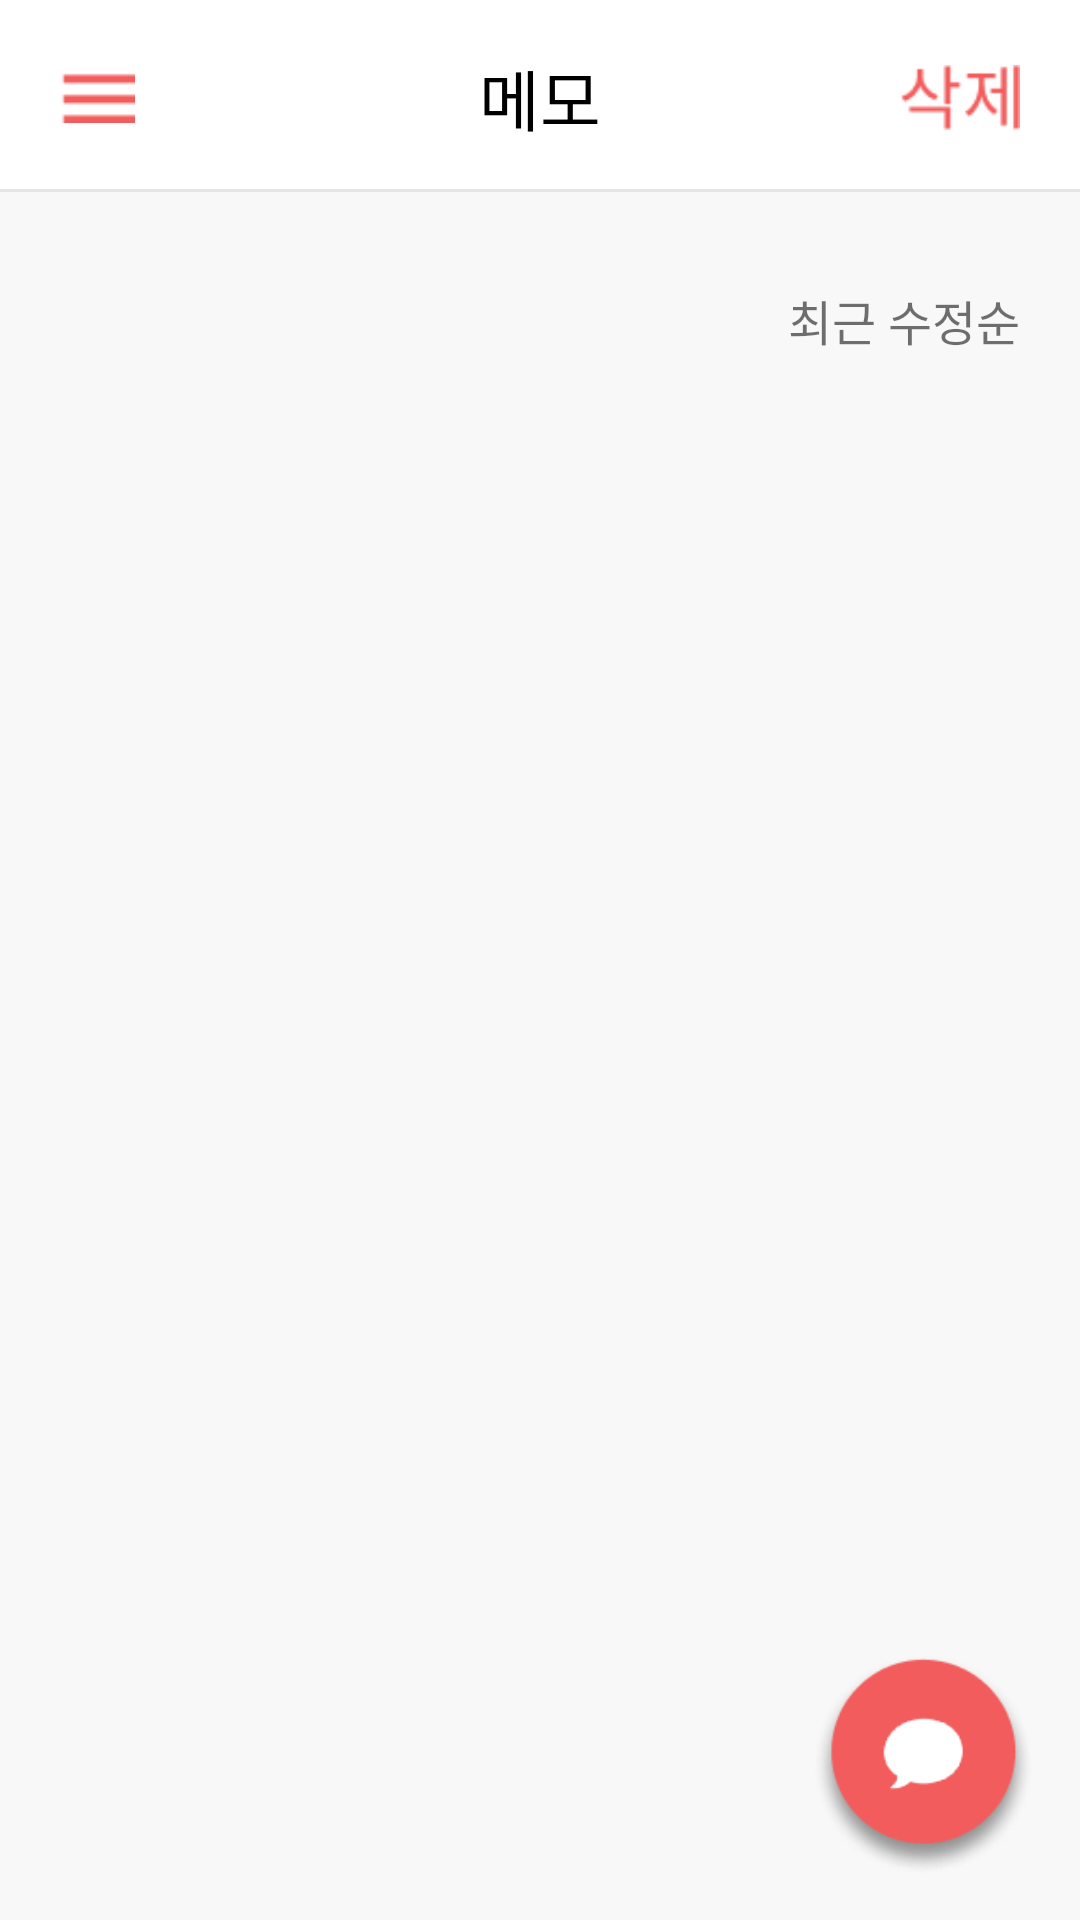

This screen was rendered from an Android layout file. Write that file and the resources it references.
<!-- AndroidManifest.xml: activity theme FullScreenTheme -->
<!-- res/layout/activity_main_delete.xml -->
<?xml version="1.0" encoding="utf-8"?>
<RelativeLayout xmlns:android="http://schemas.android.com/apk/res/android"
    xmlns:app="http://schemas.android.com/apk/res-auto"
    xmlns:tools="http://schemas.android.com/tools"
    android:layout_width="match_parent"
    android:layout_height="match_parent"
    android:background="#F8F8F8"
    tools:context=".MainActivity">


    <TextView
        android:id="@+id/textView4"
        android:layout_width="100dp"
        android:layout_height="65dp"
        android:layout_alignParentStart="true"
        android:layout_alignParentLeft="true"
        android:layout_alignParentTop="true"
        android:layout_alignParentEnd="true"
        android:layout_alignParentRight="true"
        android:gravity="center|center_horizontal"
        android:textSize="22sp"
        android:fontFamily="@font/regular"
        android:background="@drawable/toolbar_custom"
        android:text="메모"
        android:textColor="#000000" />

    <ImageButton
        android:id="@+id/menu_btn"
        android:layout_width="25dp"
        android:layout_height="wrap_content"
        android:layout_alignBottom="@+id/textView4"
        android:layout_alignParentStart="true"
        android:layout_alignParentLeft="true"
        android:layout_alignParentTop="true"
        android:layout_marginLeft="20dp"
        android:adjustViewBounds="true"
        android:background="@android:color/transparent"
        android:scaleType="fitCenter"
        app:srcCompat="@drawable/button_drawer" />

    <ImageButton
        android:id="@+id/delete_btn"
        android:layout_width="40dp"
        android:layout_height="wrap_content"
        android:layout_alignBottom="@+id/textView4"
        android:layout_alignParentTop="true"
        android:layout_alignParentEnd="true"
        android:layout_alignParentRight="true"
        android:layout_marginEnd="20dp"
        android:layout_marginRight="20dp"
        android:adjustViewBounds="true"
        android:background="@android:color/transparent"
        android:scaleType="fitCenter"
        app:srcCompat="@drawable/delete" />

    <TextView
        android:id="@+id/textView10"
        android:layout_width="wrap_content"
        android:layout_height="wrap_content"
        android:layout_below="@+id/textView4"
        android:layout_alignParentEnd="true"
        android:layout_alignParentRight="true"
        android:layout_marginTop="30dp"
        android:layout_marginRight="20dp"
        android:fontFamily="@font/regular"
        android:textSize="16sp"
        android:textColor="#8F000000"
        android:text="최근 수정순" />

    <androidx.recyclerview.widget.RecyclerView
        android:id="@+id/memo_recyclerview"
        android:layout_width="match_parent"
        android:layout_height="match_parent"
        android:layout_below="@+id/textView10"
        tools:listitem="@layout/memo_delete_list"/>

    <ImageButton
        android:id="@+id/add_btn"
        android:layout_width="75dp"
        android:layout_height="wrap_content"
        android:layout_alignParentEnd="true"
        android:layout_alignParentRight="true"
        android:layout_alignParentBottom="true"
        android:layout_marginBottom="15dp"
        android:layout_marginRight="15dp"
        android:adjustViewBounds="true"
        android:background="@android:color/transparent"
        android:scaleType="fitCenter"
        app:srcCompat="@drawable/add" />

    <RelativeLayout
        android:id="@+id/menu_view"
        android:layout_width="match_parent"
        android:layout_height="match_parent"
        android:visibility="gone">

        <LinearLayout
            android:layout_width="wrap_content"
            android:layout_height="match_parent"
            android:layout_alignParentStart="true"
            android:layout_alignParentLeft="true"
            android:layout_marginStart="0dp"
            android:layout_marginLeft="0dp"
            android:orientation="horizontal">

            <RelativeLayout
                android:layout_width="320dp"
                android:layout_height="match_parent"
                android:background="#FFFFFF">

                <TextView
                    android:id="@+id/name"
                    android:layout_width="wrap_content"
                    android:layout_height="wrap_content"
                    android:layout_alignParentStart="true"
                    android:layout_alignParentLeft="true"
                    android:layout_alignParentTop="true"
                    android:layout_marginLeft="20dp"
                    android:layout_marginTop="50dp"
                    android:fontFamily="@font/medium"
                    android:text="김아하"
                    android:textColor="#F35C5C"
                    android:textSize="40sp" />

                <TextView
                    android:id="@+id/textView15"
                    android:layout_width="wrap_content"
                    android:layout_height="wrap_content"
                    android:layout_alignParentTop="true"
                    android:layout_marginTop="50dp"
                    android:layout_toEndOf="@+id/name"
                    android:layout_toRightOf="@+id/name"
                    android:fontFamily="@font/medium"
                    android:text="님,"
                    android:textColor="#000000"
                    android:textSize="40sp" />

                <TextView
                    android:id="@+id/textView16"
                    android:layout_width="wrap_content"
                    android:layout_height="wrap_content"
                    android:layout_below="@+id/name"
                    android:layout_alignParentStart="true"
                    android:layout_alignParentLeft="true"
                    android:layout_marginLeft="20dp"
                    android:fontFamily="@font/medium"
                    android:text="반가워요."
                    android:textColor="#000000"
                    android:textSize="40sp" />

                <TextView
                    android:id="@+id/textView17"
                    android:layout_width="wrap_content"
                    android:layout_height="wrap_content"
                    android:layout_below="@+id/textView16"
                    android:layout_alignParentStart="true"
                    android:layout_alignParentLeft="true"
                    android:layout_marginLeft="20dp"
                    android:layout_marginTop="20dp"
                    android:fontFamily="@font/regular"
                    android:text="오늘도 함께 아이디어를 만들어봐요."
                    android:textColor="#8F000000"
                    android:textSize="15sp" />

                <ImageButton
                    android:id="@+id/memo_btn"
                    android:layout_width="wrap_content"
                    android:layout_height="wrap_content"
                    android:layout_below="@+id/textView17"
                    android:layout_marginTop="20dp"
                    android:adjustViewBounds="true"
                    android:background="@android:color/transparent"
                    android:scaleType="fitCenter"
                    app:srcCompat="@drawable/button_menu_memo" />

                <ImageButton
                    android:id="@+id/chat_Button"
                    android:layout_width="wrap_content"
                    android:layout_height="wrap_content"
                    android:layout_below="@+id/memo_btn"
                    android:adjustViewBounds="true"
                    android:background="@drawable/edit_custom"
                    android:scaleType="fitCenter"
                    app:srcCompat="@drawable/button_menu_ahabot" />

                <ImageButton
                    android:id="@+id/mypage_Button"
                    android:layout_width="wrap_content"
                    android:layout_height="wrap_content"
                    android:layout_below="@+id/chat_Button"
                    android:adjustViewBounds="true"
                    android:background="@drawable/edit_custom"
                    android:scaleType="fitCenter"
                    app:srcCompat="@drawable/button_menu_mypage" />

                <LinearLayout
                    android:layout_width="wrap_content"
                    android:layout_height="wrap_content"
                    android:layout_alignParentBottom="true"
                    android:layout_centerHorizontal="true"
                    android:layout_marginBottom="60dp"
                    android:orientation="horizontal">

                    <Button
                        android:id="@+id/logout_btn"
                        android:layout_width="wrap_content"
                        android:layout_height="wrap_content"
                        android:layout_marginLeft="5dp"
                        android:background="@drawable/button_sub_custom"
                        android:fontFamily="@font/medium"
                        android:text="로그아웃"
                        android:textColor="#80000000"
                        android:textSize="12sp" />

                    <TextView
                        android:id="@+id/textView3"
                        android:layout_width="wrap_content"
                        android:layout_height="wrap_content"
                        android:layout_gravity="center|center_horizontal|center_vertical"
                        android:fontFamily="@font/medium"
                        android:gravity="center"
                        android:text="|"
                        android:textColor="#4D000000"
                        android:textSize="12sp" />

                    <Button
                        android:id="@+id/out_btn"
                        android:layout_width="wrap_content"
                        android:layout_height="wrap_content"
                        android:layout_gravity="right"
                        android:background="@drawable/button_sub_custom"
                        android:fontFamily="@font/medium"
                        android:foregroundGravity="right"
                        android:text="회원탈퇴"
                        android:textColor="#80000000"
                        android:textSize="12sp" />
                </LinearLayout>

            </RelativeLayout>
            <View
                android:id="@+id/background_view"
                android:layout_width="wrap_content"
                android:layout_height="match_parent"
                android:layout_alignParentEnd="true"
                android:layout_alignParentRight="true"
                android:background="#8F000000" />
        </LinearLayout>

    </RelativeLayout>
</RelativeLayout>
<!-- res/layout/memo_delete_list.xml (included above) -->
<?xml version="1.0" encoding="utf-8"?>
<LinearLayout xmlns:android="http://schemas.android.com/apk/res/android"
    xmlns:app="http://schemas.android.com/apk/res-auto"
    android:layout_width="match_parent"
    android:background="@drawable/item_custom"
    android:layout_height="120dp">


    <androidx.cardview.widget.CardView
        android:id="@+id/cardView"
        android:layout_width="match_parent"
        android:layout_height="match_parent"
        app:cardBackgroundColor="#F8F8F8">

        <LinearLayout
            android:layout_width="match_parent"
            android:layout_height="match_parent"
            android:background="@drawable/item_custom"
            android:orientation="horizontal">

            <RelativeLayout
                android:layout_width="80dp"
                android:layout_height="match_parent"
                android:padding="20dp"
                android:background="#00000000">

                <ImageView
                    android:id="@+id/memo_img"
                    android:layout_width="wrap_content"
                    android:layout_height="wrap_content"
                    android:layout_alignParentStart="true"
                    android:layout_alignParentLeft="true"
                    android:layout_alignParentTop="true"
                    android:layout_alignParentEnd="true"
                    android:layout_alignParentRight="true"
                    android:layout_alignParentBottom="true"
                    android:layout_marginBottom="10dp"
                    app:srcCompat="@android:drawable/sym_def_app_icon" />
            </RelativeLayout>

            <LinearLayout
                android:layout_width="wrap_content"
                android:layout_height="match_parent"
                android:orientation="vertical"
                android:paddingTop="13dp">


                <TextView
                    android:id="@+id/title"
                    android:layout_width="match_parent"
                    android:layout_height="wrap_content"
                    android:layout_marginTop="10dp"
                    android:fontFamily="@font/regular"
                    android:text="나의 첫번째 일기"
                    android:textColor="#000000"
                    android:textSize="20sp" />

                <TextView
                    android:id="@+id/area"
                    android:layout_width="match_parent"
                    android:layout_height="wrap_content"
                    android:layout_marginTop="2dp"
                    android:fontFamily="@font/regular"
                    android:text="나는 지금 디자인 작업을 하고 있따."
                    android:textColor="#8F000000"
                    android:textSize="17sp" />

                <TextView
                    android:id="@+id/date"
                    android:layout_width="match_parent"
                    android:layout_height="wrap_content"
                    android:layout_marginTop="6dp"
                    android:fontFamily="@font/regular"
                    android:text="2021. 03. 01."
                    android:textColor="#8F000000"
                    android:textSize="14sp" />

            </LinearLayout>
            <View
                android:layout_width="0dp"
                android:layout_height="0dp"
                android:layout_weight="1" />

        </LinearLayout>
    </androidx.cardview.widget.CardView>
</LinearLayout>
<!-- resources referenced by this layout -->
<resources>
  <!-- drawable add: png bitmap (drawable-v24, 12952 bytes) -->
  <!-- drawable button_drawer: png bitmap (drawable-v24, 197 bytes) -->
  <!-- drawable button_menu_ahabot: png bitmap (drawable-v24, 1492 bytes) -->
  <!-- drawable button_menu_memo: png bitmap (drawable-v24, 1274 bytes) -->
  <!-- drawable button_menu_mypage: png bitmap (drawable-v24, 1794 bytes) -->
  <!-- drawable button_sub_custom (drawable) -->
  <?xml version="1.0" encoding="utf-8"?>
  <selector xmlns:android="http://schemas.android.com/apk/res/android">
      <item>
          <shape
              xmlns:android="http://schemas.android.com/apk/res/android"
              android:shape="rectangle">
              <stroke
                  android:width="1dp"
                  android:color="#00F35C5C" />
              <corners android:radius="4dp"/>
              <solid
                  android:color="#00F35C5C" />
          </shape>
      </item>
  </selector>
  <!-- drawable delete: png bitmap (drawable-v24, 1071 bytes) -->
  <!-- drawable edit_custom (drawable-v24) -->
  <?xml version="1.0" encoding="utf-8"?>
  <layer-list xmlns:android="http://schemas.android.com/apk/res/android">
      <item
          android:bottom="1dp"
          android:left="-2dp"
          android:right="-2dp"
          android:top="-2dp">
          <shape android:shape="rectangle" >
  
              
              <stroke
                  android:width="1dp"
                  android:color="#DADADA" />
  
              <solid android:color="#FFFFFF" />
          </shape>
      </item>
  
  </layer-list>
  <!-- drawable item_custom (drawable-v24) -->
  <?xml version="1.0" encoding="utf-8"?>
  <layer-list xmlns:android="http://schemas.android.com/apk/res/android">
      <item
          android:bottom="1dp"
          android:left="-2dp"
          android:right="-2dp"
          android:top="-2dp">
          <shape android:shape="rectangle" >
  
              
              <stroke
                  android:width="1dp"
                  android:color="#5C000000" />
  
              <solid android:color="#F8F8F8" />
          </shape>
      </item>
  
  </layer-list>
  <!-- drawable toolbar_custom (drawable) -->
  <?xml version="1.0" encoding="utf-8"?>
  <layer-list xmlns:android="http://schemas.android.com/apk/res/android">
      <item
          android:bottom="1dp"
          android:left="-1dp"
          android:right="-1dp"
          android:top="-1dp">
          <shape android:shape="rectangle" >
  
              
              <stroke
                  android:width="1dp"
                  android:color="#E5E5E5" />
  
              <solid android:color="#FFF" />
          </shape>
      </item>
  
  </layer-list>
  <style name="FullScreenTheme" parent="Theme.AppCompat.Light.NoActionBar">
          <item name="android:windowFullscreen">true</item>
      </style>
</resources>
